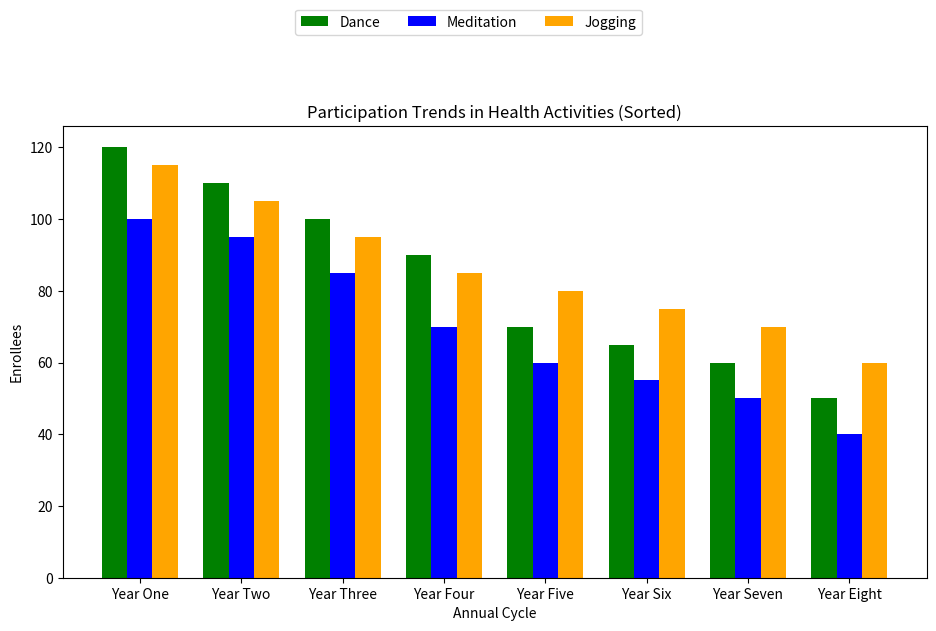

Write Python code to recreate this figure.
import numpy as np
import matplotlib.pyplot as plt

years = ['Year One', 'Year Two', 'Year Three', 'Year Four', 'Year Five', 'Year Six', 'Year Seven', 'Year Eight']

data = {
    'Dance': [50, 60, 65, 70, 90, 100, 110, 120],
    'Meditation': [40, 50, 55, 60, 70, 85, 95, 100],
    'Jogging': [60, 70, 75, 80, 85, 95, 105, 115]
}

# Sort the data for each activity in descending order for demonstration
sorted_data = {program: sorted(counts, reverse=True) for program, counts in data.items()}

fig, ax = plt.subplots(figsize=(10, 6))

x = np.arange(len(years))
width = 0.25
colors = ['green', 'blue', 'orange']

# Plot each program's data as a sorted bar chart
for i, (program, counts) in enumerate(sorted_data.items()):
    ax.bar(x + i * width, counts, width, label=program, color=colors[i])

ax.set_xlabel('Annual Cycle')
ax.set_ylabel('Enrollees')
ax.set_title('Participation Trends in Health Activities (Sorted)')
ax.set_xticks(x + width)
ax.set_xticklabels(years)

fig.legend(loc='upper center', ncol=3, bbox_to_anchor=(0.5, 1.1))
fig.tight_layout(pad=3)

plt.show()
